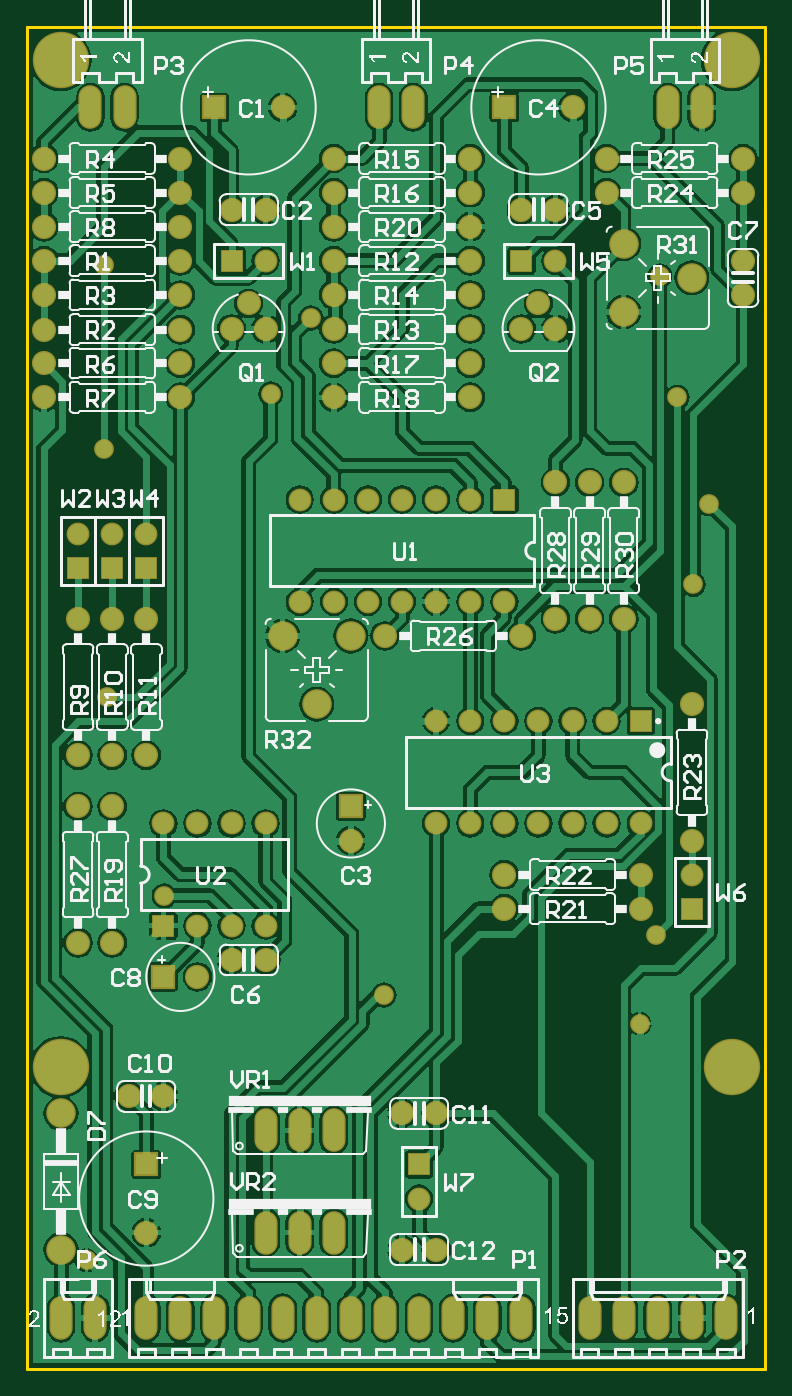
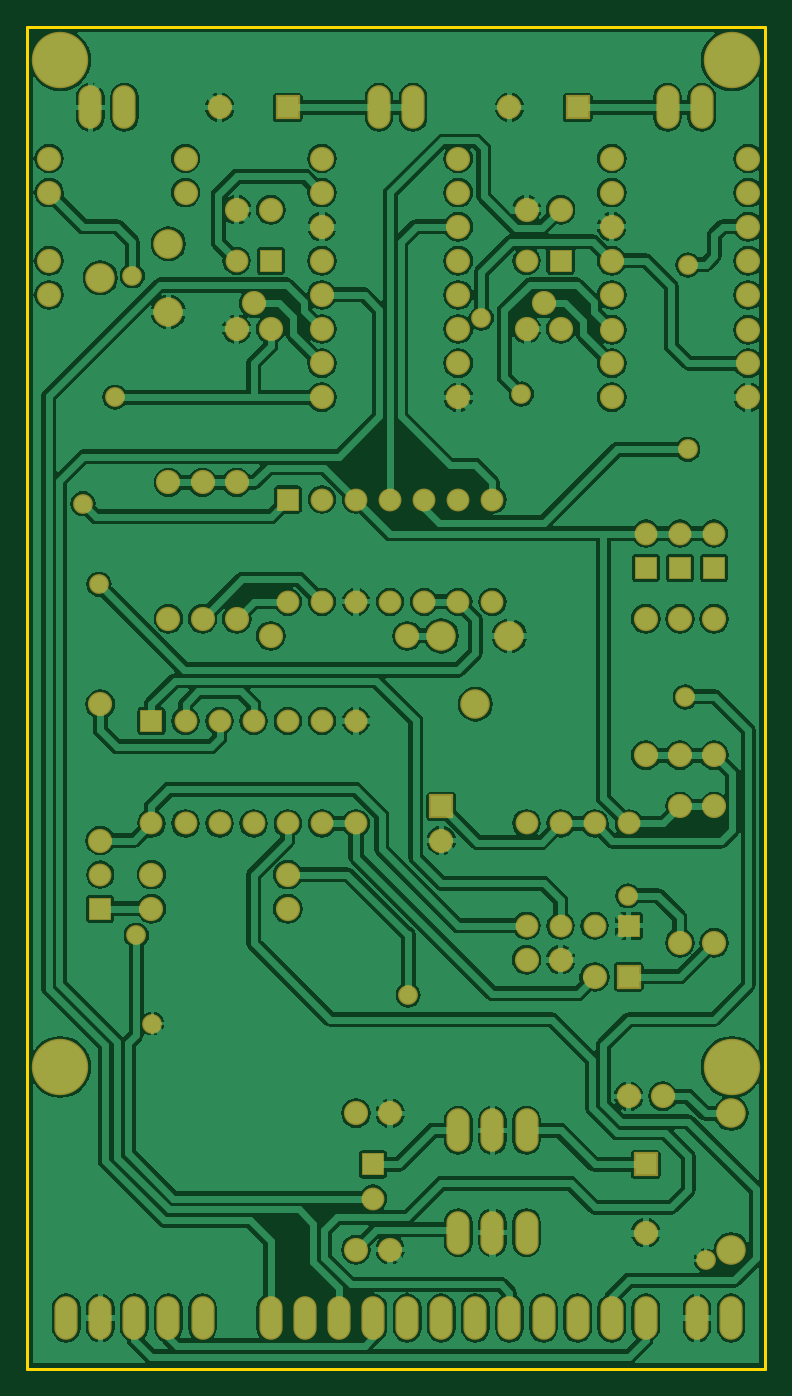
Circuit board: 6 layer files. Board 55.0 x 100.0 mm.
- bottom_copper: Top-PCB.GBL (96279 bytes)
- bottom_mask: Top-PCB.GBS (4021 bytes)
- outline: Top-PCB.GKO (160 bytes)
- top_copper: Top-PCB.GTL (86263 bytes)
- top_silk: Top-PCB.GTO (67403 bytes)
- top_mask: Top-PCB.GTS (4020 bytes)

=== bottom_copper: Top-PCB.GBL (96279 bytes, source omitted) ===
=== bottom_mask: Top-PCB.GBS ===
G04 Layer_Color=16711935*
%FSLAX43Y43*%
%MOMM*%
G71*
G01*
G75*
%ADD38C,4.203*%
%ADD39C,1.803*%
%ADD40C,1.703*%
%ADD41R,1.703X1.703*%
%ADD42O,1.727X3.251*%
%ADD43R,1.803X1.803*%
%ADD44C,1.803*%
%ADD45R,1.703X1.703*%
%ADD46C,2.203*%
%ADD47R,1.703X1.703*%
%ADD48C,1.703*%
%ADD49R,1.803X1.803*%
%ADD50C,1.473*%
D38*
X2500Y97500D02*
D03*
X52500D02*
D03*
X2500Y22500D02*
D03*
X52500D02*
D03*
D39*
X53340Y80010D02*
D03*
Y82550D02*
D03*
X1270Y90170D02*
D03*
X11430D02*
D03*
X1270Y72390D02*
D03*
X11430D02*
D03*
Y74930D02*
D03*
X1270D02*
D03*
X11430Y77419D02*
D03*
X1270D02*
D03*
X11430Y80010D02*
D03*
X1270D02*
D03*
X11430Y82550D02*
D03*
X1270D02*
D03*
X11430Y85090D02*
D03*
X1270D02*
D03*
Y87630D02*
D03*
X11430D02*
D03*
X17780Y77470D02*
D03*
X16510Y79375D02*
D03*
X15240Y77470D02*
D03*
X17780Y86360D02*
D03*
X15240D02*
D03*
X22860Y90170D02*
D03*
X33020D02*
D03*
X22860Y87630D02*
D03*
X33020D02*
D03*
Y85090D02*
D03*
X22860D02*
D03*
X33020Y82550D02*
D03*
X22860D02*
D03*
X33020Y80010D02*
D03*
X22860D02*
D03*
X33020Y77470D02*
D03*
X22860D02*
D03*
X33020Y74930D02*
D03*
X22860D02*
D03*
Y72390D02*
D03*
X33020D02*
D03*
X39370Y86360D02*
D03*
X36830D02*
D03*
X39370Y77470D02*
D03*
X38100Y79375D02*
D03*
X36830Y77470D02*
D03*
X43180Y87630D02*
D03*
X53340D02*
D03*
X43180Y90170D02*
D03*
X53340D02*
D03*
X39370Y55880D02*
D03*
Y66040D02*
D03*
X41910Y55880D02*
D03*
Y66040D02*
D03*
X44450Y55880D02*
D03*
Y66040D02*
D03*
X49530Y49530D02*
D03*
Y39370D02*
D03*
X35560Y36830D02*
D03*
X45720D02*
D03*
X35560Y34290D02*
D03*
X45720D02*
D03*
X3810Y45720D02*
D03*
Y55880D02*
D03*
X6350Y45720D02*
D03*
Y55880D02*
D03*
X8890Y45720D02*
D03*
Y55880D02*
D03*
X3810Y31750D02*
D03*
Y41910D02*
D03*
X6350Y31750D02*
D03*
Y41910D02*
D03*
X15240Y30480D02*
D03*
X17780D02*
D03*
X10160Y20320D02*
D03*
X7620D02*
D03*
X27940Y19050D02*
D03*
X30480D02*
D03*
X27940Y8890D02*
D03*
X30480D02*
D03*
X26670Y54610D02*
D03*
X36830D02*
D03*
D40*
X3810Y62230D02*
D03*
X6350D02*
D03*
X8890D02*
D03*
X17780Y82550D02*
D03*
X39370D02*
D03*
X30480Y40640D02*
D03*
X33020D02*
D03*
X35560D02*
D03*
X38100D02*
D03*
X40640D02*
D03*
X43180D02*
D03*
X45720D02*
D03*
X30480Y48260D02*
D03*
X33020D02*
D03*
X35560D02*
D03*
X38100D02*
D03*
X40640D02*
D03*
X43180D02*
D03*
X49530Y36830D02*
D03*
X29210Y12700D02*
D03*
D41*
X3810Y59690D02*
D03*
X6350D02*
D03*
X8890D02*
D03*
X45720Y48260D02*
D03*
X49530Y34290D02*
D03*
X29210Y15240D02*
D03*
D42*
X17780Y10160D02*
D03*
X20320D02*
D03*
X22860D02*
D03*
X17780Y17780D02*
D03*
X20320D02*
D03*
X22860D02*
D03*
X7270Y93980D02*
D03*
X4730D02*
D03*
X28770D02*
D03*
X26230D02*
D03*
X50270D02*
D03*
X47730D02*
D03*
X24130Y3810D02*
D03*
X21590D02*
D03*
X19050D02*
D03*
X26670D02*
D03*
X29210D02*
D03*
X16510D02*
D03*
X36830D02*
D03*
X34290D02*
D03*
X31750D02*
D03*
X13970D02*
D03*
X11430D02*
D03*
X8890D02*
D03*
X5080D02*
D03*
X2540D02*
D03*
X41910D02*
D03*
X44450D02*
D03*
X52070D02*
D03*
X49530D02*
D03*
X46990D02*
D03*
D43*
X35560Y93980D02*
D03*
X13970D02*
D03*
X10160Y29210D02*
D03*
D44*
X40640Y93980D02*
D03*
X19050D02*
D03*
X24130Y39370D02*
D03*
X12700Y29210D02*
D03*
X8890Y10160D02*
D03*
D45*
X15240Y82550D02*
D03*
X36830D02*
D03*
D46*
X44450Y78740D02*
D03*
Y83820D02*
D03*
X49530Y81280D02*
D03*
X2540Y8890D02*
D03*
Y19050D02*
D03*
X19050Y54610D02*
D03*
X24130D02*
D03*
X21590Y49530D02*
D03*
D47*
X35560Y64770D02*
D03*
X10160Y33020D02*
D03*
D48*
X33020Y64770D02*
D03*
X30480D02*
D03*
X27940D02*
D03*
X25400D02*
D03*
X22860D02*
D03*
X20320D02*
D03*
X35560Y57150D02*
D03*
X33020D02*
D03*
X30480D02*
D03*
X27940D02*
D03*
X25400D02*
D03*
X22860D02*
D03*
X20320D02*
D03*
X12700Y33020D02*
D03*
X15240D02*
D03*
X17780D02*
D03*
X10160Y40640D02*
D03*
X12700D02*
D03*
X15240D02*
D03*
X17780D02*
D03*
D49*
X24130Y41910D02*
D03*
X8890Y15240D02*
D03*
D50*
X4445Y8103D02*
D03*
X50825Y64465D02*
D03*
X10236Y35255D02*
D03*
X48438Y72390D02*
D03*
X26594Y27864D02*
D03*
X46838Y32309D02*
D03*
X47142Y81432D02*
D03*
X21133Y78283D02*
D03*
X5944Y50063D02*
D03*
X5766Y82245D02*
D03*
Y68504D02*
D03*
X49632Y58445D02*
D03*
X45644Y25730D02*
D03*
X18161Y72619D02*
D03*
M02*

=== outline: Top-PCB.GKO ===
G04 Layer_Color=16711935*
%FSLAX43Y43*%
%MOMM*%
G71*
G01*
G75*
%ADD30C,0.254*%
D30*
X0Y0D02*
X55000D01*
Y100000D01*
X0D02*
X55000D01*
X0Y0D02*
Y100000D01*
M02*

=== top_copper: Top-PCB.GTL (86263 bytes, source omitted) ===
=== top_silk: Top-PCB.GTO (67403 bytes, source omitted) ===
=== top_mask: Top-PCB.GTS ===
G04 Layer_Color=8388736*
%FSLAX43Y43*%
%MOMM*%
G71*
G01*
G75*
%ADD38C,4.203*%
%ADD39C,1.803*%
%ADD40C,1.703*%
%ADD41R,1.703X1.703*%
%ADD42O,1.727X3.251*%
%ADD43R,1.803X1.803*%
%ADD44C,1.803*%
%ADD45R,1.703X1.703*%
%ADD46C,2.203*%
%ADD47R,1.703X1.703*%
%ADD48C,1.703*%
%ADD49R,1.803X1.803*%
%ADD50C,1.473*%
D38*
X2500Y97500D02*
D03*
X52500D02*
D03*
X2500Y22500D02*
D03*
X52500D02*
D03*
D39*
X53340Y80010D02*
D03*
Y82550D02*
D03*
X1270Y90170D02*
D03*
X11430D02*
D03*
X1270Y72390D02*
D03*
X11430D02*
D03*
Y74930D02*
D03*
X1270D02*
D03*
X11430Y77419D02*
D03*
X1270D02*
D03*
X11430Y80010D02*
D03*
X1270D02*
D03*
X11430Y82550D02*
D03*
X1270D02*
D03*
X11430Y85090D02*
D03*
X1270D02*
D03*
Y87630D02*
D03*
X11430D02*
D03*
X17780Y77470D02*
D03*
X16510Y79375D02*
D03*
X15240Y77470D02*
D03*
X17780Y86360D02*
D03*
X15240D02*
D03*
X22860Y90170D02*
D03*
X33020D02*
D03*
X22860Y87630D02*
D03*
X33020D02*
D03*
Y85090D02*
D03*
X22860D02*
D03*
X33020Y82550D02*
D03*
X22860D02*
D03*
X33020Y80010D02*
D03*
X22860D02*
D03*
X33020Y77470D02*
D03*
X22860D02*
D03*
X33020Y74930D02*
D03*
X22860D02*
D03*
Y72390D02*
D03*
X33020D02*
D03*
X39370Y86360D02*
D03*
X36830D02*
D03*
X39370Y77470D02*
D03*
X38100Y79375D02*
D03*
X36830Y77470D02*
D03*
X43180Y87630D02*
D03*
X53340D02*
D03*
X43180Y90170D02*
D03*
X53340D02*
D03*
X39370Y55880D02*
D03*
Y66040D02*
D03*
X41910Y55880D02*
D03*
Y66040D02*
D03*
X44450Y55880D02*
D03*
Y66040D02*
D03*
X49530Y49530D02*
D03*
Y39370D02*
D03*
X35560Y36830D02*
D03*
X45720D02*
D03*
X35560Y34290D02*
D03*
X45720D02*
D03*
X3810Y45720D02*
D03*
Y55880D02*
D03*
X6350Y45720D02*
D03*
Y55880D02*
D03*
X8890Y45720D02*
D03*
Y55880D02*
D03*
X3810Y31750D02*
D03*
Y41910D02*
D03*
X6350Y31750D02*
D03*
Y41910D02*
D03*
X15240Y30480D02*
D03*
X17780D02*
D03*
X10160Y20320D02*
D03*
X7620D02*
D03*
X27940Y19050D02*
D03*
X30480D02*
D03*
X27940Y8890D02*
D03*
X30480D02*
D03*
X26670Y54610D02*
D03*
X36830D02*
D03*
D40*
X3810Y62230D02*
D03*
X6350D02*
D03*
X8890D02*
D03*
X17780Y82550D02*
D03*
X39370D02*
D03*
X30480Y40640D02*
D03*
X33020D02*
D03*
X35560D02*
D03*
X38100D02*
D03*
X40640D02*
D03*
X43180D02*
D03*
X45720D02*
D03*
X30480Y48260D02*
D03*
X33020D02*
D03*
X35560D02*
D03*
X38100D02*
D03*
X40640D02*
D03*
X43180D02*
D03*
X49530Y36830D02*
D03*
X29210Y12700D02*
D03*
D41*
X3810Y59690D02*
D03*
X6350D02*
D03*
X8890D02*
D03*
X45720Y48260D02*
D03*
X49530Y34290D02*
D03*
X29210Y15240D02*
D03*
D42*
X17780Y10160D02*
D03*
X20320D02*
D03*
X22860D02*
D03*
X17780Y17780D02*
D03*
X20320D02*
D03*
X22860D02*
D03*
X7270Y93980D02*
D03*
X4730D02*
D03*
X28770D02*
D03*
X26230D02*
D03*
X50270D02*
D03*
X47730D02*
D03*
X24130Y3810D02*
D03*
X21590D02*
D03*
X19050D02*
D03*
X26670D02*
D03*
X29210D02*
D03*
X16510D02*
D03*
X36830D02*
D03*
X34290D02*
D03*
X31750D02*
D03*
X13970D02*
D03*
X11430D02*
D03*
X8890D02*
D03*
X5080D02*
D03*
X2540D02*
D03*
X41910D02*
D03*
X44450D02*
D03*
X52070D02*
D03*
X49530D02*
D03*
X46990D02*
D03*
D43*
X35560Y93980D02*
D03*
X13970D02*
D03*
X10160Y29210D02*
D03*
D44*
X40640Y93980D02*
D03*
X19050D02*
D03*
X24130Y39370D02*
D03*
X12700Y29210D02*
D03*
X8890Y10160D02*
D03*
D45*
X15240Y82550D02*
D03*
X36830D02*
D03*
D46*
X44450Y78740D02*
D03*
Y83820D02*
D03*
X49530Y81280D02*
D03*
X2540Y8890D02*
D03*
Y19050D02*
D03*
X19050Y54610D02*
D03*
X24130D02*
D03*
X21590Y49530D02*
D03*
D47*
X35560Y64770D02*
D03*
X10160Y33020D02*
D03*
D48*
X33020Y64770D02*
D03*
X30480D02*
D03*
X27940D02*
D03*
X25400D02*
D03*
X22860D02*
D03*
X20320D02*
D03*
X35560Y57150D02*
D03*
X33020D02*
D03*
X30480D02*
D03*
X27940D02*
D03*
X25400D02*
D03*
X22860D02*
D03*
X20320D02*
D03*
X12700Y33020D02*
D03*
X15240D02*
D03*
X17780D02*
D03*
X10160Y40640D02*
D03*
X12700D02*
D03*
X15240D02*
D03*
X17780D02*
D03*
D49*
X24130Y41910D02*
D03*
X8890Y15240D02*
D03*
D50*
X4445Y8103D02*
D03*
X50825Y64465D02*
D03*
X10236Y35255D02*
D03*
X48438Y72390D02*
D03*
X26594Y27864D02*
D03*
X46838Y32309D02*
D03*
X47142Y81432D02*
D03*
X21133Y78283D02*
D03*
X5944Y50063D02*
D03*
X5766Y82245D02*
D03*
Y68504D02*
D03*
X49632Y58445D02*
D03*
X45644Y25730D02*
D03*
X18161Y72619D02*
D03*
M02*

